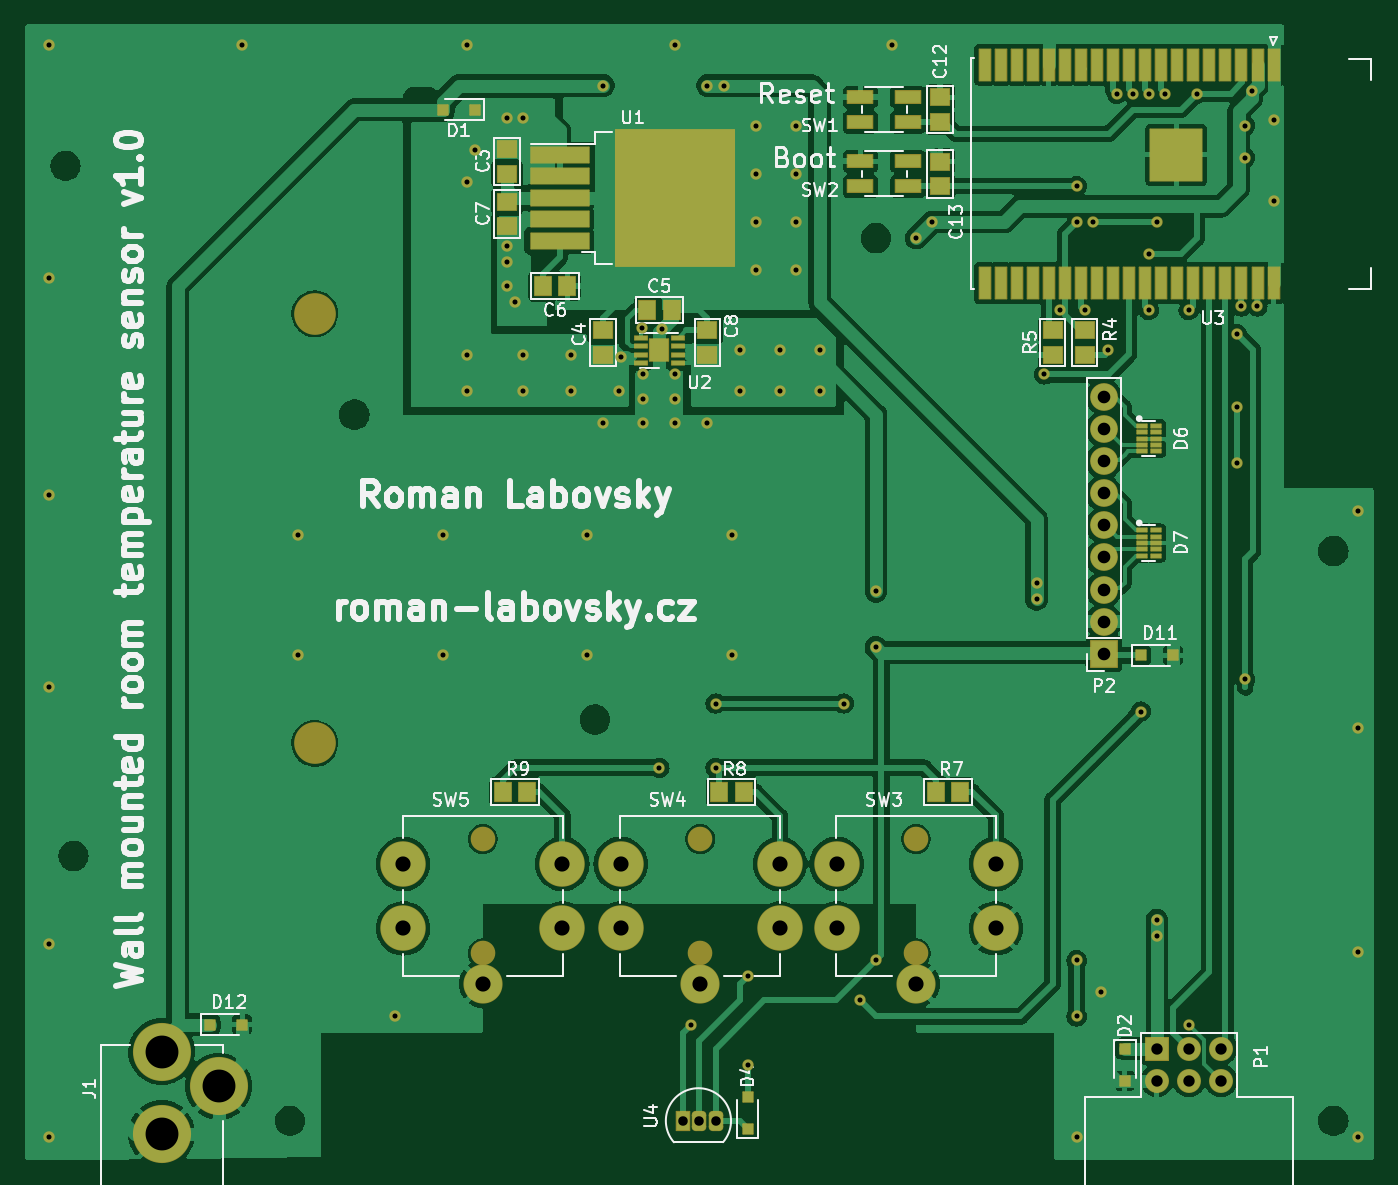
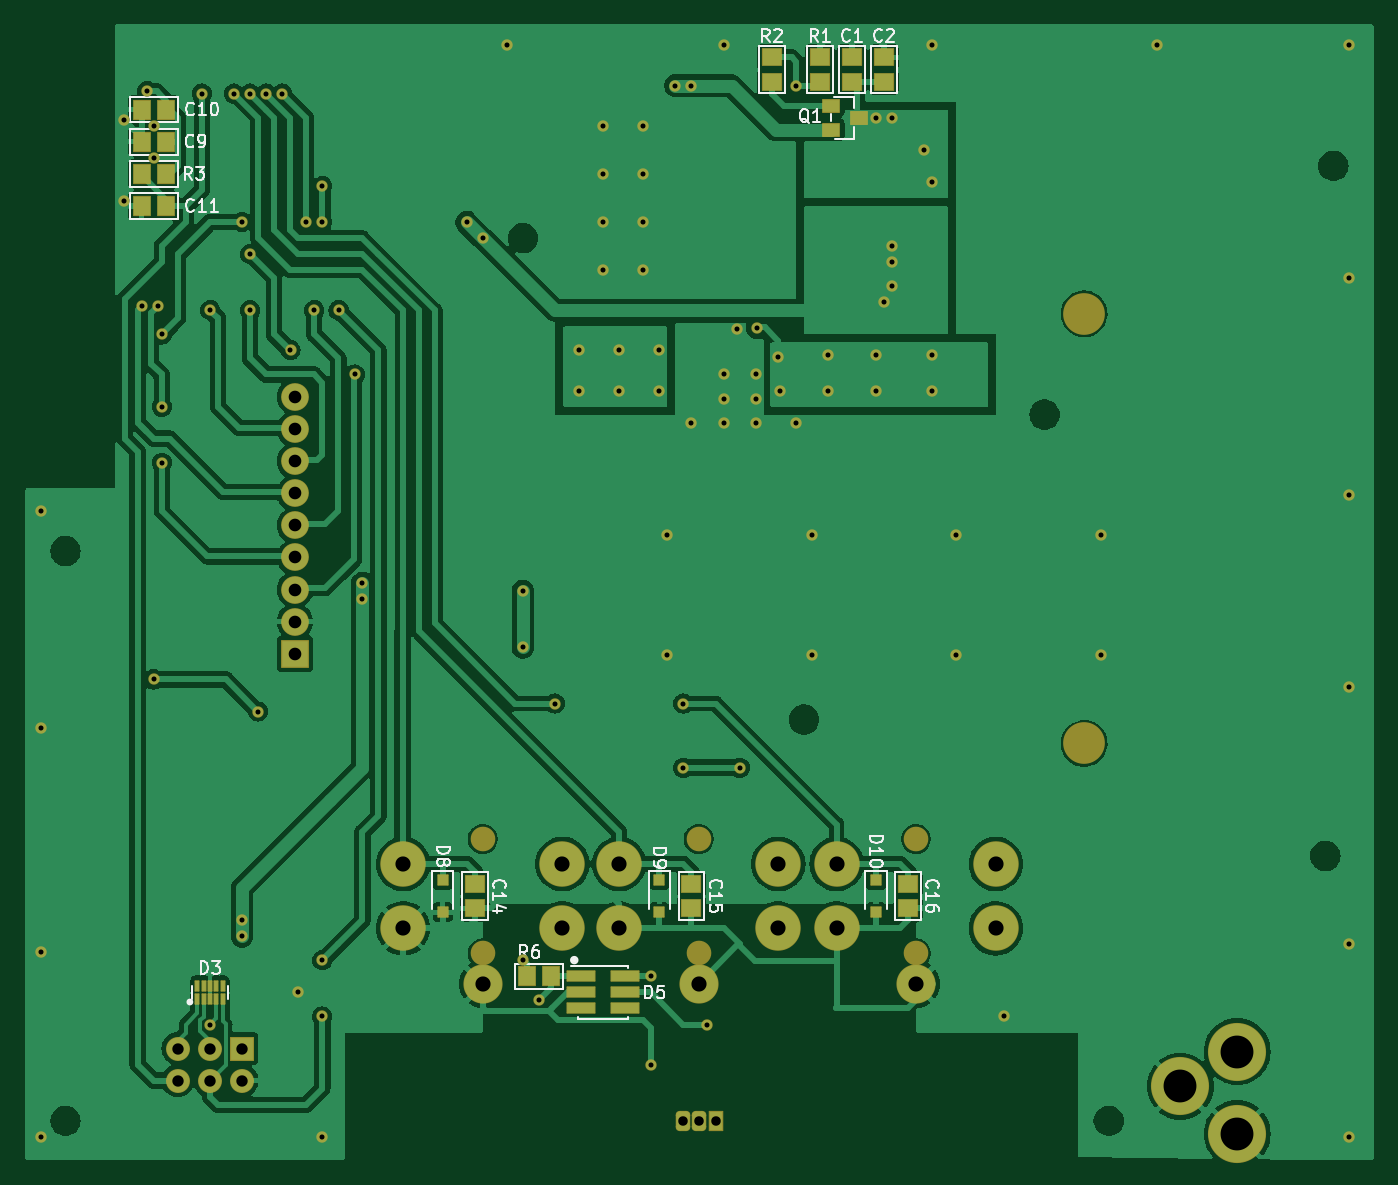
Circuit board: 8 layer files. Board 106.7 x 89.8 mm.
- bottom_copper: wall-mounted-room-temperature-sensor-wifi-B_Cu.gbl (187858 bytes)
- bottom_mask: wall-mounted-room-temperature-sensor-wifi-B_Mask.gbs (7877 bytes)
- bottom_silk: wall-mounted-room-temperature-sensor-wifi-B_Silkscreen.gbo (38424 bytes)
- top_copper: wall-mounted-room-temperature-sensor-wifi-F_Cu.gtl (214439 bytes)
- top_mask: wall-mounted-room-temperature-sensor-wifi-F_Mask.gts (10601 bytes)
- paste: wall-mounted-room-temperature-sensor-wifi-F_Paste.gtp (4631 bytes)
- top_silk: wall-mounted-room-temperature-sensor-wifi-F_Silkscreen.gto (94597 bytes)
- drill: wall-mounted-room-temperature-sensor-wifi-PTH.drl (3058 bytes)

=== bottom_copper: wall-mounted-room-temperature-sensor-wifi-B_Cu.gbl (187858 bytes, source omitted) ===
=== bottom_mask: wall-mounted-room-temperature-sensor-wifi-B_Mask.gbs (7877 bytes, source omitted) ===
=== bottom_silk: wall-mounted-room-temperature-sensor-wifi-B_Silkscreen.gbo (38424 bytes, source omitted) ===
=== top_copper: wall-mounted-room-temperature-sensor-wifi-F_Cu.gtl (214439 bytes, source omitted) ===
=== top_mask: wall-mounted-room-temperature-sensor-wifi-F_Mask.gts (10601 bytes, source omitted) ===
=== paste: wall-mounted-room-temperature-sensor-wifi-F_Paste.gtp ===
G04 #@! TF.GenerationSoftware,KiCad,Pcbnew,7.0.9*
G04 #@! TF.CreationDate,2023-12-25T18:17:51+01:00*
G04 #@! TF.ProjectId,wall-mounted-room-temperature-sensor-wifi,77616c6c-2d6d-46f7-956e-7465642d726f,v1.0*
G04 #@! TF.SameCoordinates,Original*
G04 #@! TF.FileFunction,Paste,Top*
G04 #@! TF.FilePolarity,Positive*
%FSLAX46Y46*%
G04 Gerber Fmt 4.6, Leading zero omitted, Abs format (unit mm)*
G04 Created by KiCad (PCBNEW 7.0.9) date 2023-12-25 18:17:51*
%MOMM*%
%LPD*%
G01*
G04 APERTURE LIST*
G04 Aperture macros list*
%AMRoundRect*
0 Rectangle with rounded corners*
0 $1 Rounding radius*
0 $2 $3 $4 $5 $6 $7 $8 $9 X,Y pos of 4 corners*
0 Add a 4 corners polygon primitive as box body*
4,1,4,$2,$3,$4,$5,$6,$7,$8,$9,$2,$3,0*
0 Add four circle primitives for the rounded corners*
1,1,$1+$1,$2,$3*
1,1,$1+$1,$4,$5*
1,1,$1+$1,$6,$7*
1,1,$1+$1,$8,$9*
0 Add four rect primitives between the rounded corners*
20,1,$1+$1,$2,$3,$4,$5,0*
20,1,$1+$1,$4,$5,$6,$7,0*
20,1,$1+$1,$6,$7,$8,$9,0*
20,1,$1+$1,$8,$9,$2,$3,0*%
G04 Aperture macros list end*
%ADD10R,1.500000X1.300000*%
%ADD11R,1.300000X1.500000*%
%ADD12R,0.800000X0.800000*%
%ADD13R,0.800000X0.300000*%
%ADD14R,2.000000X1.000000*%
%ADD15R,4.550000X5.250000*%
%ADD16R,4.600000X1.250000*%
%ADD17RoundRect,0.140000X0.140000X0.180000X-0.140000X0.180000X-0.140000X-0.180000X0.140000X-0.180000X0*%
%ADD18R,1.000000X0.310000*%
%ADD19R,0.900000X2.500000*%
%ADD20R,4.100000X4.100000*%
G04 APERTURE END LIST*
D10*
X76200000Y-78705000D03*
X76200000Y-80645000D03*
X83820000Y-94950000D03*
X83820000Y-93010000D03*
D11*
X87295000Y-91440000D03*
X89235000Y-91440000D03*
X79040000Y-89535000D03*
X80980000Y-89535000D03*
D10*
X76200000Y-84790000D03*
X76200000Y-82850000D03*
X92075000Y-94950000D03*
X92075000Y-93010000D03*
X110490000Y-76535000D03*
X110490000Y-74595000D03*
X110490000Y-81615000D03*
X110490000Y-79675000D03*
D12*
X73660000Y-75565000D03*
X71120000Y-75565000D03*
X125095000Y-149860000D03*
X125095000Y-152400000D03*
D13*
X126460000Y-100600000D03*
X126460000Y-101100000D03*
X126460000Y-101600000D03*
X126460000Y-102100000D03*
X126460000Y-102600000D03*
X127540000Y-102600000D03*
X127540000Y-102100000D03*
X127540000Y-101600000D03*
X127540000Y-101100000D03*
X127540000Y-100600000D03*
X126460000Y-108855000D03*
X126460000Y-109355000D03*
X126460000Y-109855000D03*
X126460000Y-110355000D03*
X126460000Y-110855000D03*
X127540000Y-110855000D03*
X127540000Y-110355000D03*
X127540000Y-109855000D03*
X127540000Y-109355000D03*
X127540000Y-108855000D03*
D12*
X126365000Y-118745000D03*
X128905000Y-118745000D03*
D10*
X121920000Y-94950000D03*
X121920000Y-93010000D03*
D11*
X110155000Y-129540000D03*
X112095000Y-129540000D03*
X93010000Y-129540000D03*
X94950000Y-129540000D03*
X75865000Y-129540000D03*
X77805000Y-129540000D03*
D14*
X107920000Y-76565000D03*
X104170000Y-76565000D03*
X107920000Y-74565000D03*
X104170000Y-74565000D03*
X107920000Y-81645000D03*
X104170000Y-81645000D03*
X107920000Y-79645000D03*
X104170000Y-79645000D03*
D15*
X87110000Y-79775000D03*
X87110000Y-85325000D03*
X91960000Y-79775000D03*
X91960000Y-85325000D03*
D16*
X80385000Y-79150000D03*
X80385000Y-80850000D03*
X80385000Y-82550000D03*
X80385000Y-84250000D03*
X80385000Y-85950000D03*
D17*
X88615000Y-95015000D03*
X88615000Y-94215000D03*
X87915000Y-95015000D03*
X87915000Y-94215000D03*
D18*
X89750900Y-95590000D03*
X89750900Y-94940000D03*
X89750900Y-94290000D03*
X89750900Y-93640000D03*
X86779100Y-93640000D03*
X86779100Y-94290000D03*
X86779100Y-94940000D03*
X86779100Y-95590000D03*
D10*
X119380000Y-93010000D03*
X119380000Y-94950000D03*
D12*
X95250000Y-156210000D03*
X95250000Y-153670000D03*
D19*
X136870000Y-72020000D03*
X135600000Y-72020000D03*
X134330000Y-72020000D03*
X133060000Y-72020000D03*
X131790000Y-72020000D03*
X130520000Y-72020000D03*
X129250000Y-72020000D03*
X127980000Y-72020000D03*
X126710000Y-72020000D03*
X125440000Y-72020000D03*
X124170000Y-72020000D03*
X122900000Y-72020000D03*
X121630000Y-72020000D03*
X120360000Y-72020000D03*
X119090000Y-72020000D03*
X117820000Y-72020000D03*
X116550000Y-72009000D03*
X115280000Y-72009000D03*
X114010000Y-72009000D03*
X114010000Y-89281000D03*
X115280000Y-89281000D03*
X116550000Y-89281000D03*
X117820000Y-89270000D03*
X119090000Y-89270000D03*
X120360000Y-89281000D03*
X121630000Y-89270000D03*
X122900000Y-89270000D03*
X124170000Y-89270000D03*
X125440000Y-89270000D03*
X126710000Y-89270000D03*
X127980000Y-89270000D03*
X129250000Y-89270000D03*
X130520000Y-89270000D03*
X131790000Y-89270000D03*
X133060000Y-89270000D03*
X134330000Y-89270000D03*
X135600000Y-89270000D03*
X136870000Y-89270000D03*
D20*
X129175000Y-79145000D03*
D12*
X52705000Y-147955000D03*
X55245000Y-147955000D03*
M02*

=== top_silk: wall-mounted-room-temperature-sensor-wifi-F_Silkscreen.gto (94597 bytes, source omitted) ===
=== drill: wall-mounted-room-temperature-sensor-wifi-PTH.drl ===
M48
; DRILL file {KiCad 7.0.9} date Mon Dec 25 18:17:59 2023
; FORMAT={-:-/ absolute / metric / decimal}
; #@! TF.CreationDate,2023-12-25T18:17:59+01:00
; #@! TF.GenerationSoftware,Kicad,Pcbnew,7.0.9
; #@! TF.FileFunction,Plated,1,2,PTH
FMAT,2
METRIC
; #@! TA.AperFunction,Plated,PTH,ViaDrill
T1C0.400
; #@! TA.AperFunction,Plated,PTH,ComponentDrill
T2C0.750
; #@! TA.AperFunction,Plated,PTH,ComponentDrill
T3C0.900
; #@! TA.AperFunction,Plated,PTH,ComponentDrill
T4C1.000
; #@! TA.AperFunction,Plated,PTH,ComponentDrill
T5C1.200
; #@! TA.AperFunction,Plated,PTH,ComponentDrill
T6C2.600
%
G90
G05
T1
X40.005Y-70.485
X40.005Y-88.9
X40.005Y-106.045
X40.005Y-121.285
X40.005Y-141.605
X40.005Y-156.845
X55.245Y-70.485
X59.69Y-109.22
X59.69Y-118.745
X67.31Y-147.32
X71.12Y-109.22
X71.12Y-118.745
X73.025Y-70.485
X73.025Y-81.28
X73.025Y-94.996
X73.025Y-97.79
X73.66Y-78.74
X76.2Y-76.2
X76.2Y-86.36
X76.2Y-87.63
X76.2Y-89.535
X76.835Y-90.805
X77.47Y-76.2
X77.47Y-94.996
X77.47Y-97.79
X81.28Y-94.996
X81.28Y-97.79
X82.55Y-109.22
X82.55Y-118.745
X83.82Y-73.66
X83.82Y-100.33
X85.09Y-97.79
X85.217Y-95.123
X86.868Y-92.837
X86.995Y-96.52
X86.995Y-98.425
X86.995Y-100.33
X88.265Y-127.635
X88.468Y-92.913
X89.535Y-70.485
X89.535Y-96.52
X89.535Y-98.425
X89.535Y-100.33
X90.805Y-147.955
X92.075Y-73.66
X92.075Y-100.33
X92.71Y-122.555
X92.71Y-127.635
X93.345Y-73.66
X93.98Y-109.22
X93.98Y-118.745
X94.615Y-94.615
X94.615Y-97.79
X95.25Y-144.145
X95.25Y-151.13
X95.885Y-76.835
X95.885Y-80.645
X95.885Y-84.455
X95.885Y-88.265
X97.79Y-94.615
X97.79Y-97.79
X99.06Y-76.835
X99.06Y-80.645
X99.06Y-84.455
X99.06Y-88.265
X100.965Y-94.615
X100.965Y-97.79
X102.87Y-122.555
X104.14Y-146.05
X105.41Y-113.665
X105.41Y-118.11
X105.41Y-142.875
X106.68Y-70.485
X108.585Y-85.725
X109.855Y-84.455
X118.11Y-113.03
X118.11Y-114.3
X118.72Y-96.52
X119.99Y-91.44
X121.285Y-81.615
X121.285Y-84.455
X121.285Y-142.875
X121.285Y-147.32
X121.285Y-156.845
X121.92Y-91.44
X122.555Y-84.455
X123.19Y-145.415
X123.8Y-94.59
X124.46Y-74.295
X125.73Y-74.295
X126.365Y-123.19
X127.0Y-74.295
X127.0Y-86.995
X127.0Y-91.44
X127.635Y-84.455
X127.635Y-139.7
X127.635Y-140.97
X128.27Y-74.295
X130.15Y-91.44
X130.175Y-147.955
X130.81Y-74.295
X133.985Y-93.345
X133.985Y-99.06
X133.985Y-103.505
X134.315Y-91.135
X134.62Y-76.835
X134.62Y-79.375
X134.62Y-120.65
X135.128Y-74.115
X135.585Y-91.135
X136.94Y-76.42
X136.94Y-82.77
X143.51Y-107.315
X143.51Y-124.46
X143.51Y-142.24
X143.51Y-156.845
T2
X90.17Y-155.575
X91.44Y-155.575
X92.71Y-155.575
T3
X127.635Y-149.86
X127.635Y-152.4
X130.175Y-149.86
X130.175Y-152.4
X132.715Y-149.86
X132.715Y-152.4
T4
X123.444Y-98.298
X123.444Y-100.838
X123.444Y-103.378
X123.444Y-105.918
X123.444Y-108.458
X123.444Y-110.998
X123.444Y-113.538
X123.444Y-116.078
X123.444Y-118.618
T5
X67.995Y-135.245
X67.995Y-140.345
X74.295Y-144.745
X80.595Y-135.245
X80.595Y-140.345
X85.2Y-135.245
X85.2Y-140.345
X91.5Y-144.745
X97.8Y-135.245
X97.8Y-140.345
X102.285Y-135.245
X102.285Y-140.345
X108.585Y-144.745
X114.885Y-135.245
X114.885Y-140.345
T6
X48.895Y-150.095
X48.895Y-156.595
X53.395Y-152.845
T0
M30
